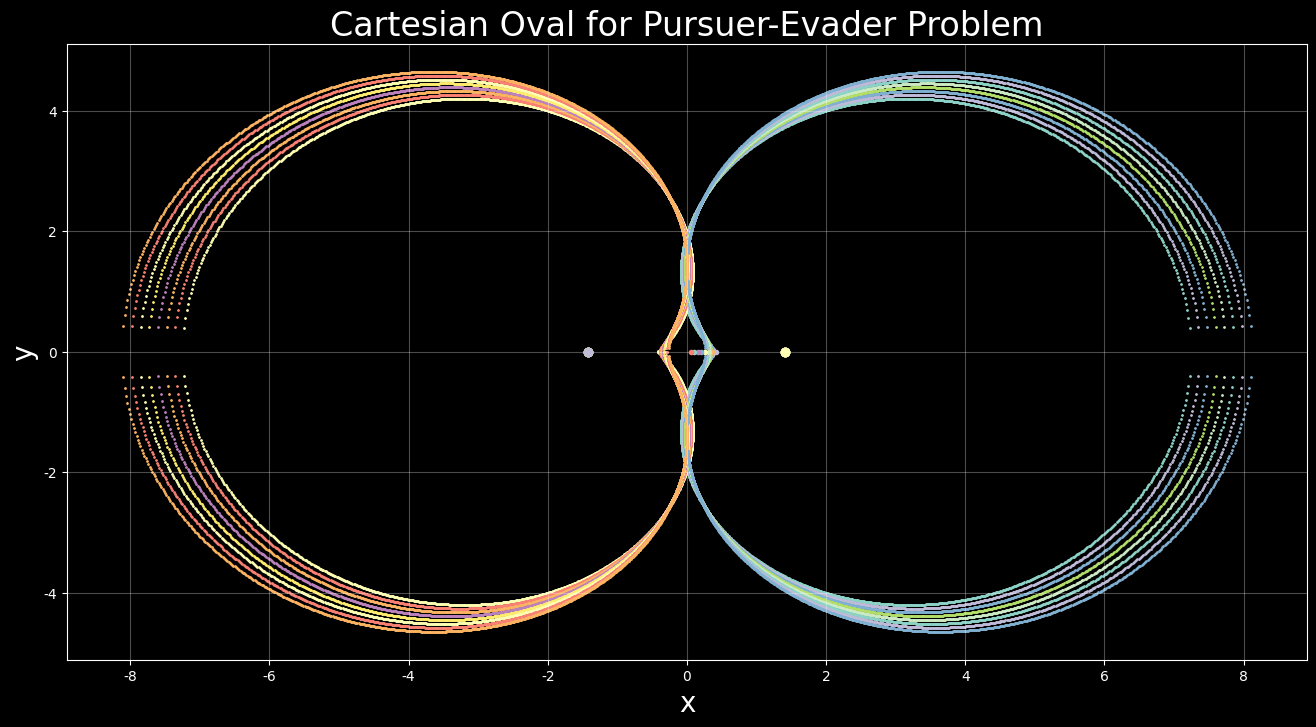

Write the Python code that produced this figure.
import numpy as np
import matplotlib.pyplot as plt


def plotCartesianOval(x_p,x_e,mu):
    # Args ( Pursurer starting x coord, Evader starting coord, Speed ratio Ve/Vp)        
    t_min = (1/(1+mu))*(x_p-x_e-1)
    t_max = (1/np.sqrt(mu**2-1))*(np.sqrt((x_p-x_e)**2-1))
    numerator = np.sqrt((-2 * x_p + 2 * x_e - 2)**2 - 4 * (mu**4 - 2 * mu**2 + 1) * (2 * x_e * x_p - x_p**2 - 2 * x_p - x_e**2 + 2 * x_e - 1)) + 2 * x_p - 2 * x_e + 2
    denominator = 2 * (mu**4 - 2 * mu**2 + 1)
    t_max_true = numerator/denominator

    # Generate parameter t
    t = np.linspace(t_min, t_max_true, 1000, endpoint=True)

    # Parametric equations
    x1 = [x_p+((mu**2-1)*t**2-2*t-(x_p-x_e)**2-1)/(2*(x_p-x_e)),x_p+((mu**2-1)*t**2-2*t-(x_p-x_e)**2-1)/(2*(x_p-x_e))]
    y1 = [np.sqrt((t+1)**2-(x1[0]-x_p)**2),-np.sqrt((t+1)**2-(x1[1]-x_p)**2)] # Two values for y a positive and a neqative sqrt
    x2 = [-x_p-((mu**2-1)*t**2-2*t-(x_p-x_e)**2-1)/(2*(x_p-x_e)),-x_p-((mu**2-1)*t**2-2*t-(x_p-x_e)**2-1)/(2*(x_p-x_e))]
    y2 = [np.sqrt((t+1)**2-(x2[0]+x_p)**2),-np.sqrt((t+1)**2-(x2[1]+x_p)**2)] # Two values for y a positive and a neqative sqrt

    # Plot the Cartesian oval
    plt.scatter(x1, y1, s=1, label='P1 Cartesian Oval')
    plt.scatter(x2, y2, s=1, label = 'P2 Cartesian Oval')
    # Plot the foci
    plt.plot(x_p, 0, 'o', label='(Pursuer 1)')
    plt.plot(-x_p, 0, 'o', label='(Pursuer 1)')
    plt.plot(x_e, 0,  '.', label ='(Evader)')

# Show the plot
def main():
    # Define conditions
    mu = np.sqrt(2) # Speed ratio, Ve/Vp
    x_p = np.sqrt(2) # Starting Coord for Pursurer
    x_e = 0  # Starting Coord for Evader
    
    # Set Figure Size
    plt.figure(figsize=(16, 8))
    # Set the aspect of the plot to be equal
    
    plt.style.use('dark_background')
    plt.rcParams["font.family"] = "Times New Roman"
    for x_e in np.linspace(np.sqrt(2)-1,0,8,endpoint=False):
        plotCartesianOval(x_p,x_e,mu)

    #plt.gca().set_aspect('equal', adjustable='box')
    # Labels and title
    plt.xlabel('x', fontsize = 20 )
    plt.ylabel('y', fontsize = 20 )
    plt.title('Cartesian Oval for Pursuer-Evader Problem', fontsize = 24)
    #plt.legend()
    plt.grid(True, alpha = 0.3)
    plt.set_cmap('hot')
    plt.savefig('CO_2P1E_XE_ITER.pdf')
    plt.show()

if __name__ == "__main__":
    main()

